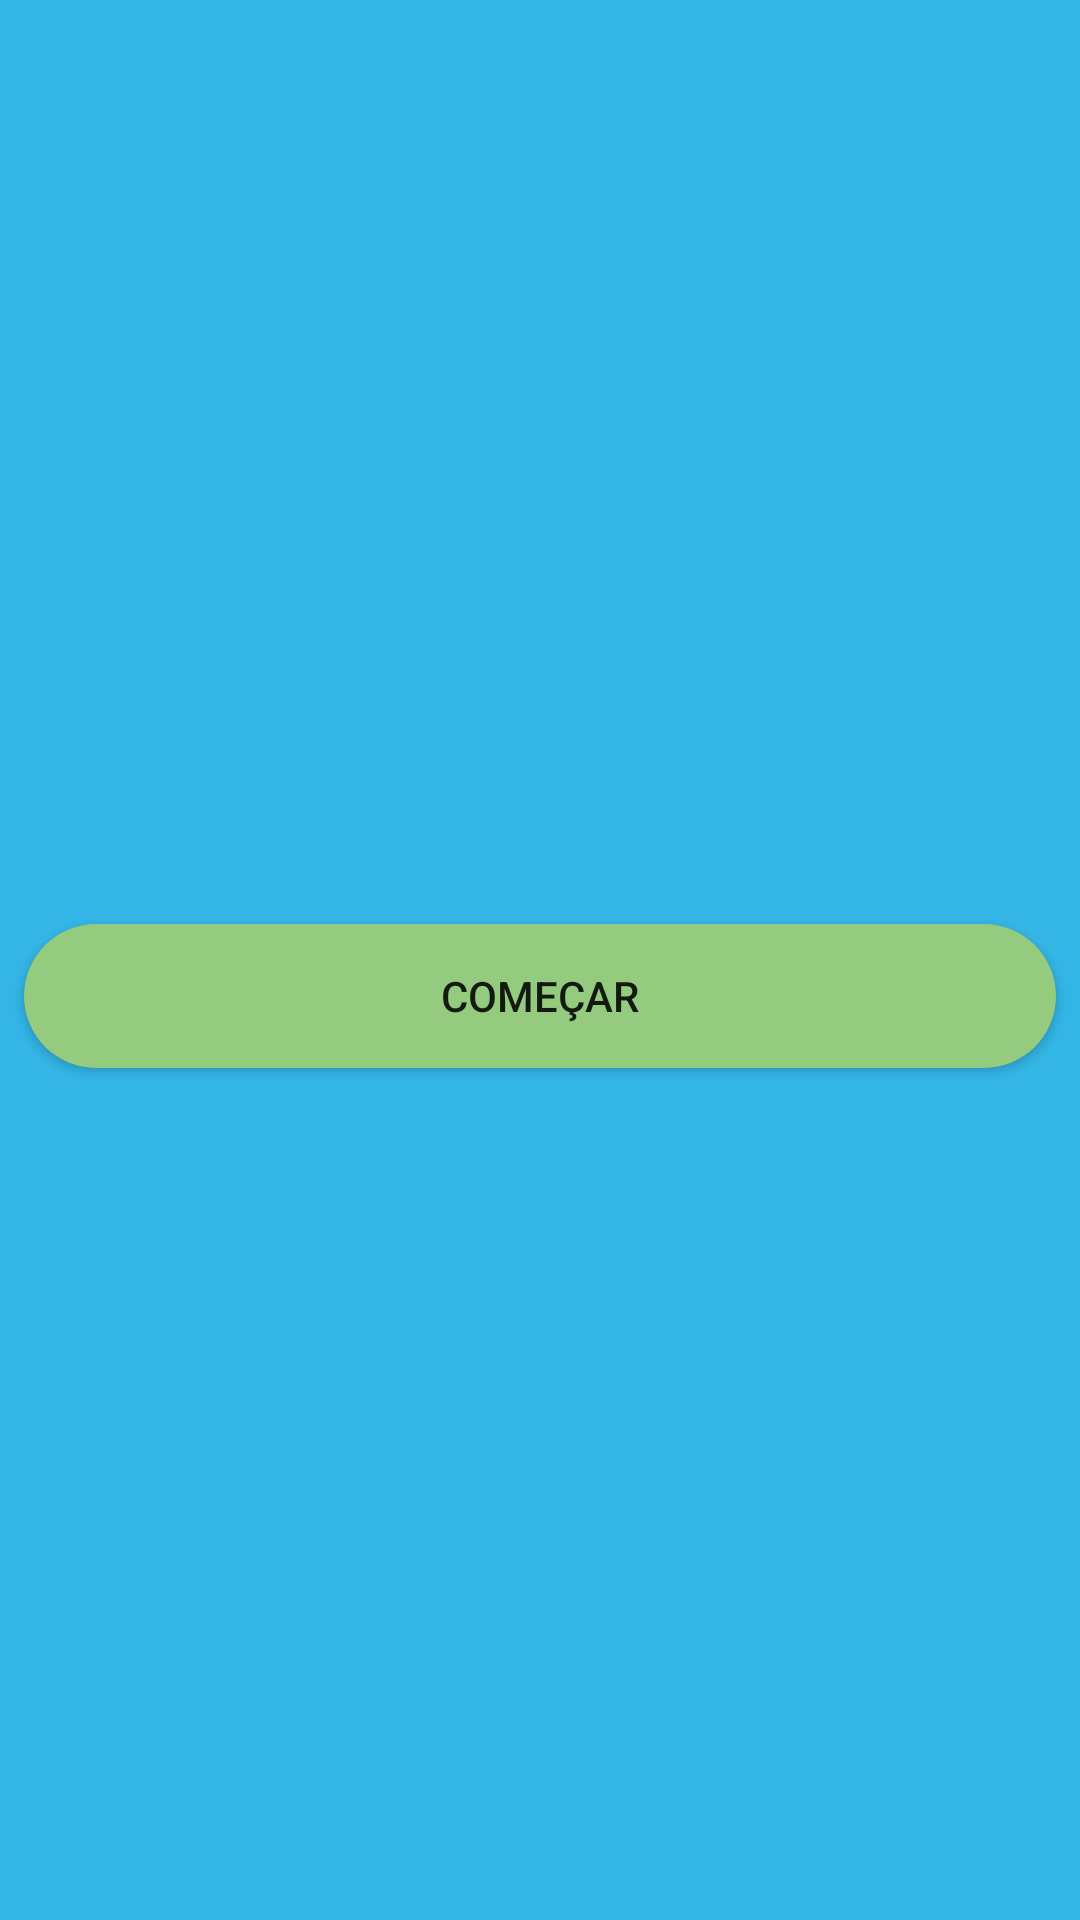

Reconstruct the res/layout file that produces this screen, plus the resources it refers to.
<!-- AndroidManifest.xml: application theme AppTheme -->
<!-- res/layout/intro_start.xml -->
<?xml version="1.0" encoding="utf-8"?>
<androidx.constraintlayout.widget.ConstraintLayout xmlns:android="http://schemas.android.com/apk/res/android"
    xmlns:app="http://schemas.android.com/apk/res-auto"
    xmlns:tools="http://schemas.android.com/tools"
    android:layout_width="match_parent"
    android:layout_height="match_parent"
    android:background="@android:color/holo_blue_light"
    android:orientation="vertical">

    <ImageView
        android:id="@+id/imageView5"
        android:layout_width="wrap_content"
        android:layout_height="wrap_content"
        android:layout_marginStart="8dp"
        android:layout_marginLeft="8dp"
        android:layout_marginEnd="8dp"
        android:layout_marginRight="8dp"
        android:layout_marginBottom="24dp"
        android:contentDescription="@string/contentDescriptionStart"
        app:layout_constraintBottom_toTopOf="@+id/button2"
        app:layout_constraintEnd_toEndOf="parent"
        app:layout_constraintStart_toStartOf="parent"
        app:layout_constraintTop_toTopOf="parent"
        app:layout_constraintVertical_chainStyle="packed"
        app:srcCompat="@drawable/start" />

    <Button
        android:id="@+id/button2"
        android:layout_width="0dp"
        android:layout_height="wrap_content"
        android:layout_marginStart="8dp"
        android:layout_marginLeft="8dp"
        android:layout_marginEnd="8dp"
        android:layout_marginRight="8dp"
        android:background="@drawable/botao_customizado_start"
        android:onClick="btnComecar"
        android:text="@string/contentDescriptionStart"
        app:layout_constraintBottom_toBottomOf="parent"
        app:layout_constraintEnd_toEndOf="parent"
        app:layout_constraintStart_toStartOf="parent"
        app:layout_constraintTop_toBottomOf="@+id/imageView5" />
</androidx.constraintlayout.widget.ConstraintLayout>
<!-- resources referenced by this layout -->
<resources>
  <!-- drawable botao_customizado_start (drawable) -->
  <?xml version="1.0" encoding="utf-8"?>
  <shape xmlns:android="http://schemas.android.com/apk/res/android"
      android:shape="rectangle">
  
      <corners android:radius="25dp" />
  
      <solid android:color="@color/colorBtnStart" />
  </shape>
  <string name="contentDescriptionStart">Começar</string>
  <style name="AppTheme" parent="Theme.AppCompat.Light.DarkActionBar">
          
          <item name="colorPrimary">@color/colorPrimary</item>
          <item name="colorPrimaryDark">@color/colorPrimaryDark</item>
          <item name="colorAccent">@color/colorAccent</item>
      </style>
  <color name="colorBtnStart">#FF95CB7F</color>
  <color name="colorPrimary">#00AEEE</color>
  <color name="colorPrimaryDark">#127599</color>
  <color name="colorAccent">#E6643E</color>
</resources>
